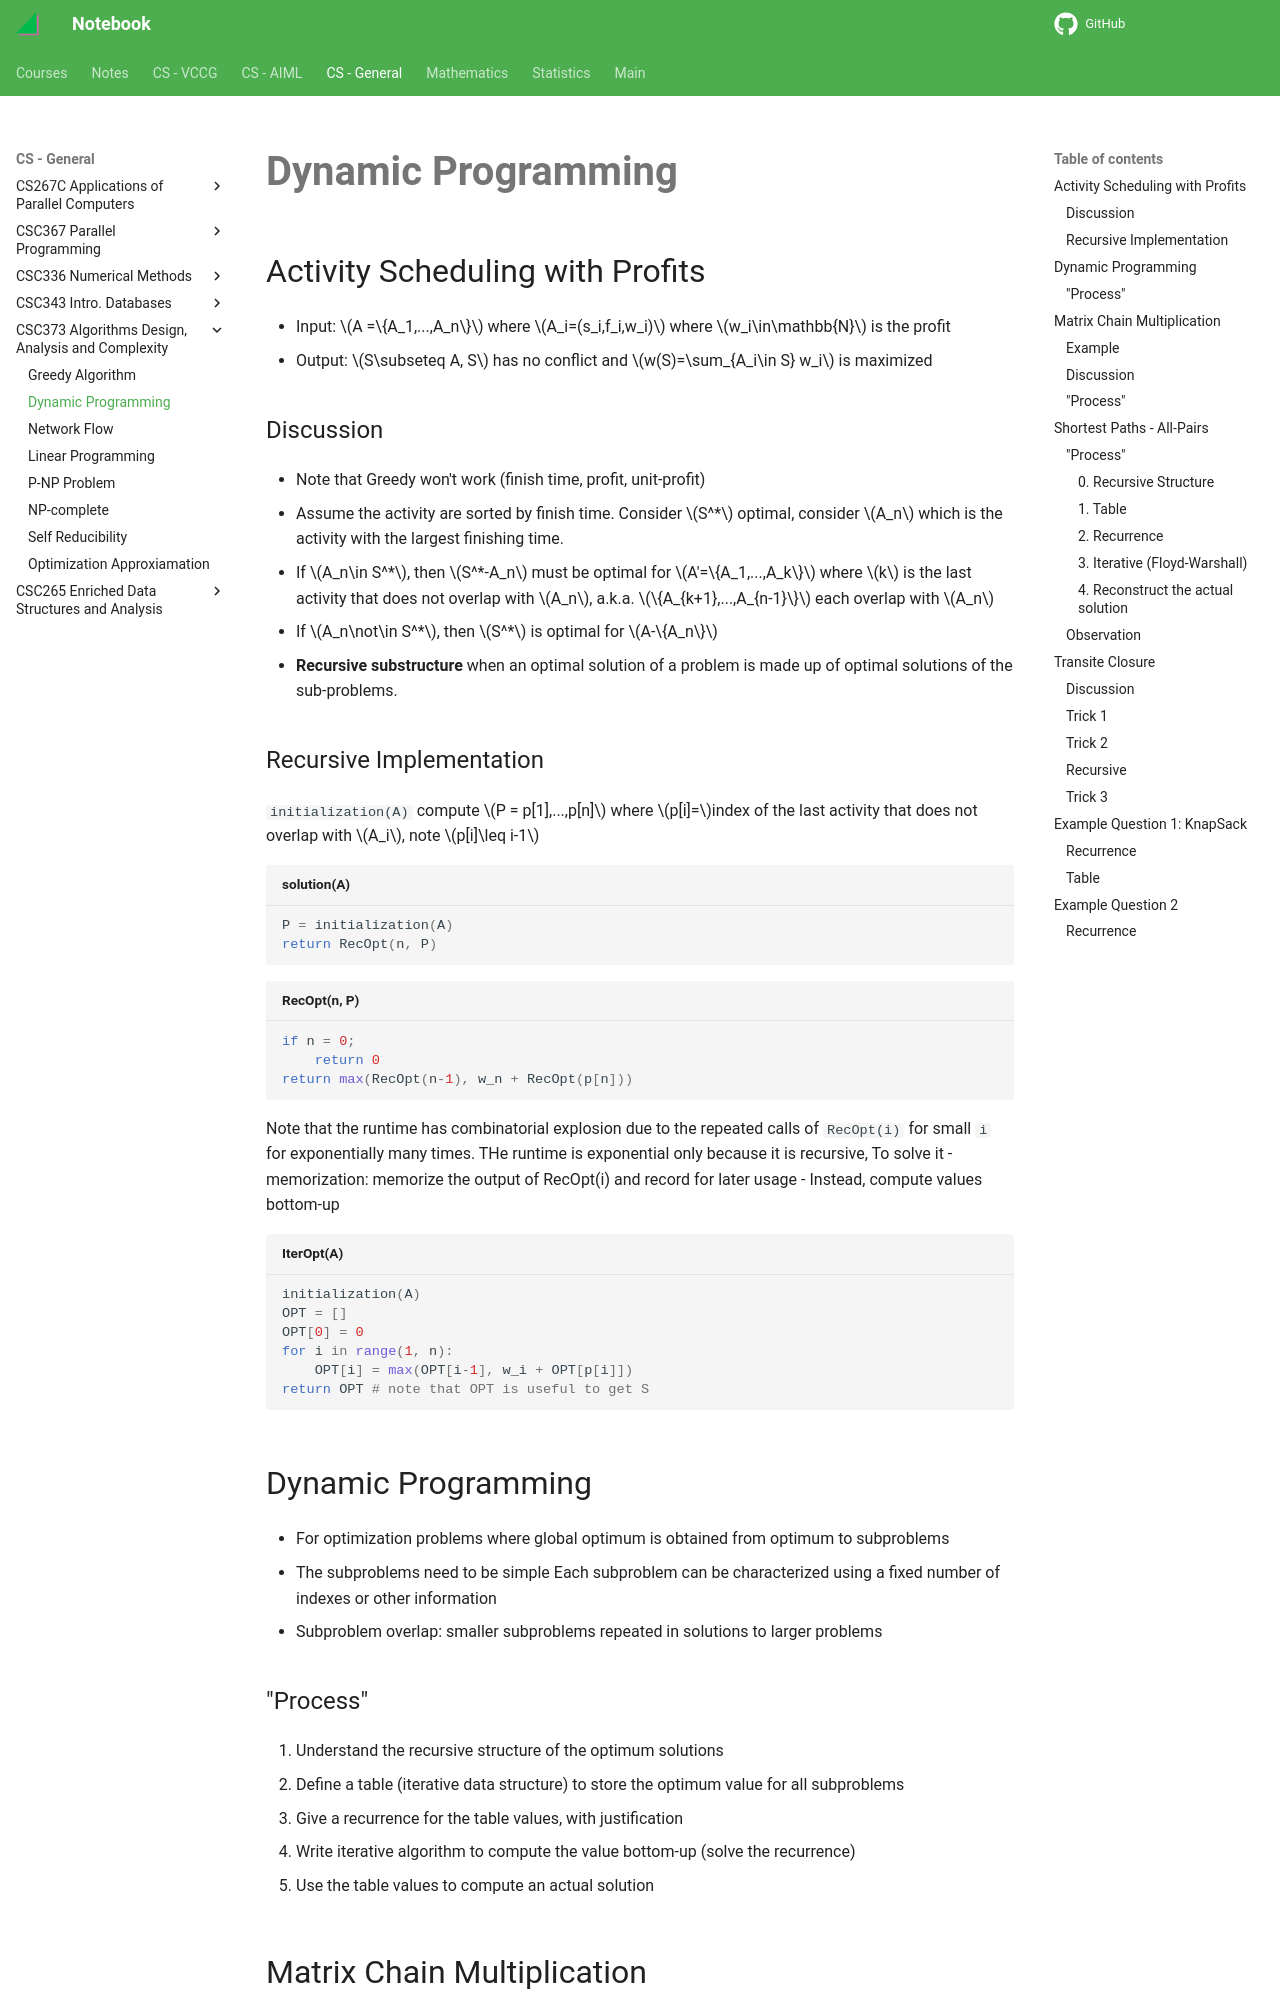

repository: haoda-li/notebook · page: csg/csc373/dp.html · generator: mkdocs

# Dynamic Programming

## Activity Scheduling with Profits
- Input: $A =\{A_1,...,A_n\}$ where $A_i=(s_i,f_i,w_i)$ where $w_i\in\mathbb{N}$ is the profit
- Output: $S\subseteq A, S$ has no conflict and $w(S)=\sum_{A_i\in S} w_i$ is maximized

### Discussion
 - Note that Greedy won't work (finish time, profit, unit-profit)
 - Assume the activity are sorted by finish time. Consider $S^*$ optimal, consider $A_n$ which is the activity with the largest finishing time. 
  - If $A_n\in S^*$, then $S^*-A_n$ must be optimal for $A'=\{A_1,...,A_k\}$ where $k$ is the last activity that does not overlap with $A_n$, a.k.a. $\{A_{k+1},...,A_{n-1}\}$ each overlap with $A_n$
  - If $A_n\not\in S^*$, then $S^*$ is optimal for $A-\{A_n\}$
 - **Recursive substructure** when an optimal solution of a problem is made up of optimal solutions of the sub-problems.

### Recursive Implementation
`initialization(A)` compute $P = p[1],...,p[n]$ where $p[i]=$index of the last activity that does not overlap with $A_i$, note $p[i]\leq i-1$

```python title="solution(A)"
P = initialization(A)
return RecOpt(n, P)
```

```py title="RecOpt(n, P)"
if n = 0;
    return 0
return max(RecOpt(n-1), w_n + RecOpt(p[n]))
```
Note that the runtime has combinatorial explosion due to the repeated calls of `RecOpt(i)` for small `i` for exponentially many times. THe runtime is exponential only because it is recursive, To solve it
 - memorization: memorize the output of RecOpt(i) and record for later usage
 - Instead, compute values bottom-up
 
```python title="IterOpt(A)"
initialization(A)
OPT = []
OPT[0] = 0
for i in range(1, n):
    OPT[i] = max(OPT[i-1], w_i + OPT[p[i]])
return OPT # note that OPT is useful to get S
```


## Dynamic Programming
 - For optimization problems where global optimum is obtained from optimum to subproblems
 - The subproblems need to be simple Each subproblem can be characterized using a fixed number of indexes or other information
 - Subproblem overlap: smaller subproblems repeated in solutions to larger problems
 
### "Process"
0. Understand the recursive structure of the optimum solutions
1. Define a table (iterative data structure) to store the optimum value for all subproblems
2. Give a recurrence for the table values, with justification
3. Write iterative algorithm to compute the value bottom-up (solve the recurrence)
4. Use the table values to compute an actual solution
